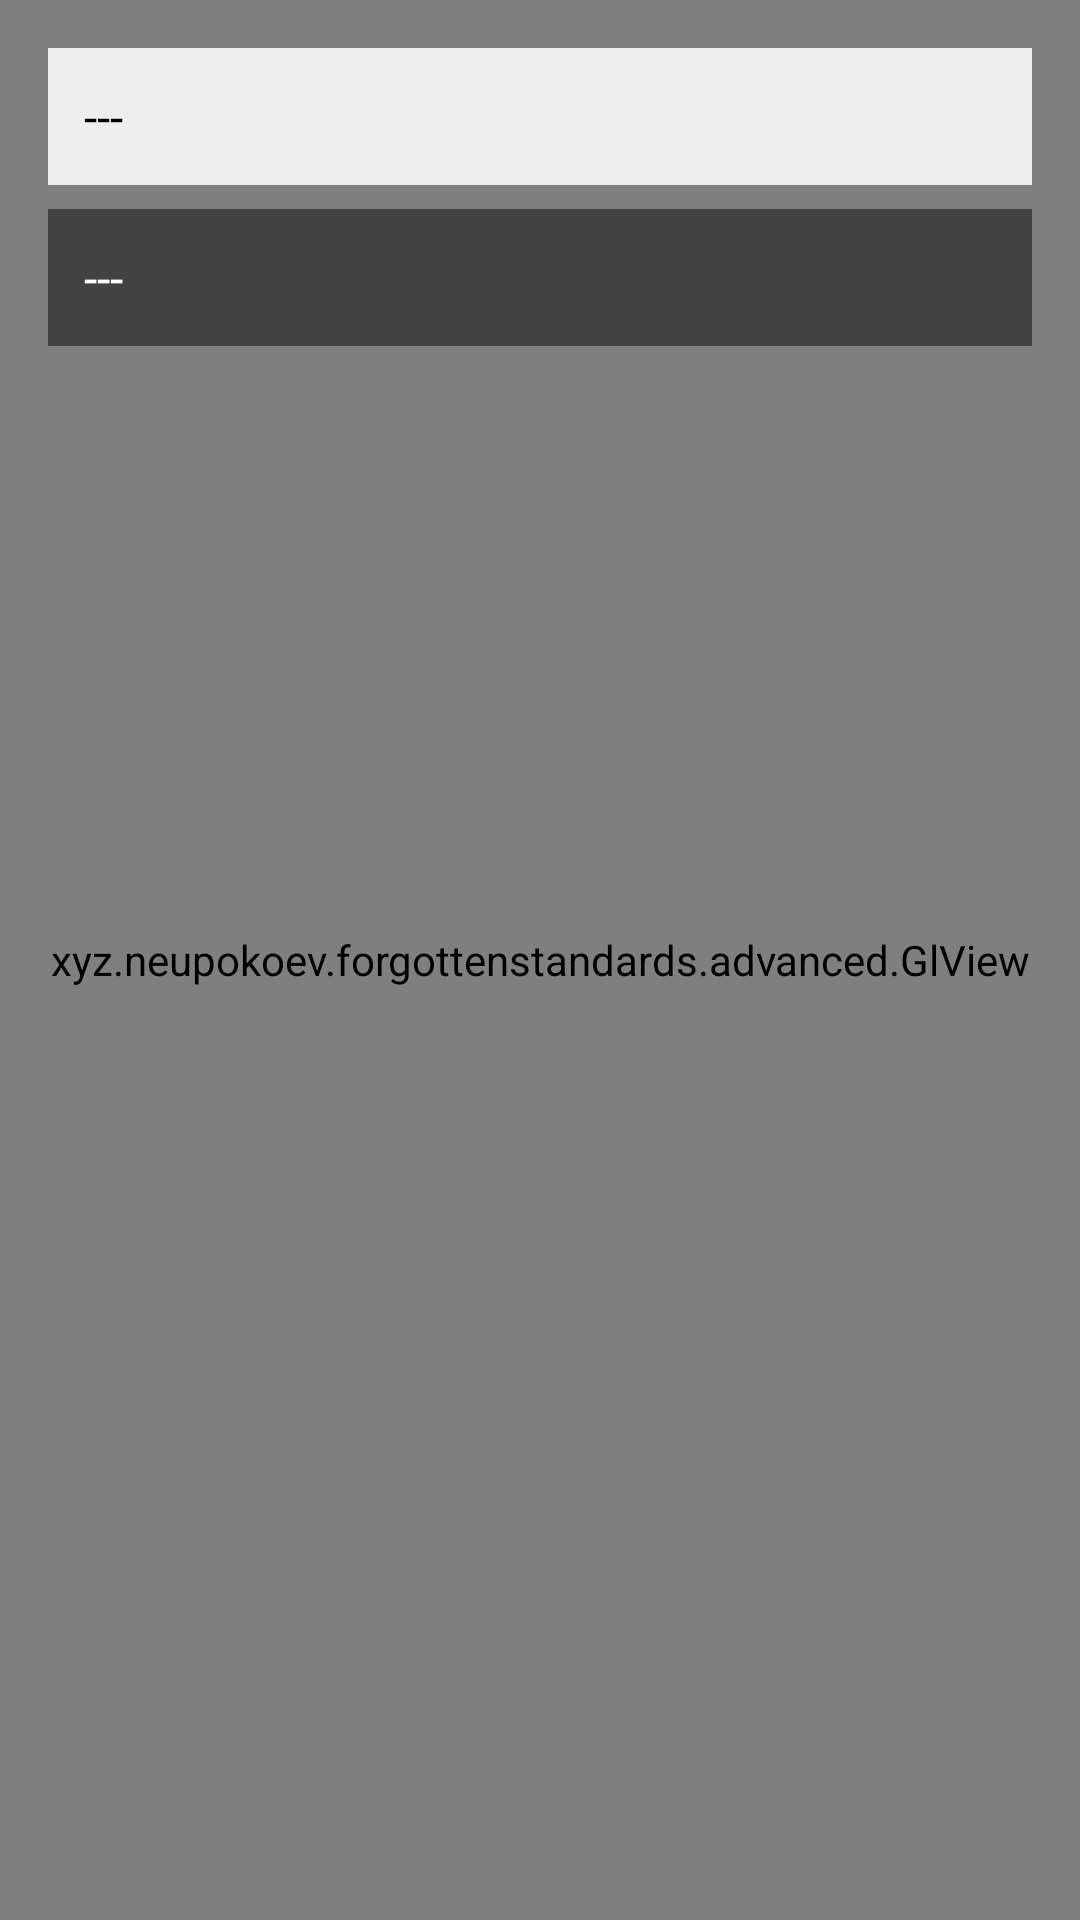

The Android layout XML behind this screen, and the referenced resources:
<!-- AndroidManifest.xml: application theme AppTheme -->
<!-- res/layout/fragment_slavic_calendar.xml -->
<?xml version="1.0" encoding="utf-8"?>
<androidx.constraintlayout.widget.ConstraintLayout xmlns:android="http://schemas.android.com/apk/res/android"
    xmlns:app="http://schemas.android.com/apk/res-auto"
    android:layout_width="match_parent"
    android:layout_height="match_parent"
    android:clipChildren="false"
    android:clipToPadding="false">

    
    <FrameLayout
        android:id="@+id/calendar_container"
        android:layout_width="0dp"
        android:layout_height="0dp"
        android:clipChildren="false"
        android:clipToPadding="false"
        app:layout_constraintBottom_toBottomOf="parent"
        app:layout_constraintEnd_toEndOf="parent"
        app:layout_constraintStart_toStartOf="parent"
        app:layout_constraintTop_toTopOf="parent">

        <xyz.neupokoev.forgottenstandards.advanced.GlView
            android:id="@+id/calendar_gl_view"
            android:layout_width="match_parent"
            android:layout_height="match_parent" />

        

    </FrameLayout>

    
    <LinearLayout
        android:id="@+id/info_panels_container"
        android:layout_width="match_parent"
        android:layout_height="wrap_content"
        android:orientation="vertical"
        android:padding="16dp"
        app:layout_constraintTop_toTopOf="parent">

        
        <LinearLayout
            android:id="@+id/slavic_info_panel"
            android:layout_width="match_parent"
            android:layout_height="wrap_content"
            android:background="@color/panel_back"
            android:orientation="vertical"
            android:padding="12dp">
            <TextView
                android:id="@+id/slavic_info_text"
                android:layout_width="wrap_content"
                android:layout_height="wrap_content"
                android:textColor="@color/font"
                android:textSize="16sp"
                android:text="---" />
        </LinearLayout>

        <View
            android:layout_width="1dp"
            android:layout_height="8dp" />

        
        <LinearLayout
            android:id="@+id/gregorian_info_panel"
            android:layout_width="match_parent"
            android:layout_height="wrap_content"
            android:background="@color/input_back"
            android:orientation="vertical"
            android:padding="12dp">
            <TextView
                android:id="@+id/gregorian_info_text"
                android:layout_width="wrap_content"
                android:layout_height="wrap_content"
                android:textColor="@color/fontPrimary"
                android:textSize="16sp"
                android:text="---" />
        </LinearLayout>

    </LinearLayout>

</androidx.constraintlayout.widget.ConstraintLayout>
<!-- resources referenced by this layout -->
<resources>
  <color name="font">@color/black</color>
  <color name="fontPrimary">@color/white</color>
  <color name="input_back">@color/grey_800</color>
  <color name="panel_back">@color/grey_200</color>
  <style name="AppTheme" parent="Theme.AppCompat.DayNight.NoActionBar">
          
          <item name="colorPrimary">@color/background</item>
          <item name="colorPrimaryDark">@color/colorPrimaryDark</item>
          <item name="colorAccent">@color/colorAccent</item>
  
          <item name="android:windowBackground">@color/background</item>
          <item name="android:textColor">@color/font</item>
      </style>
  <color name="black">#000000</color>
  <color name="white">#FFFFFF</color>
  <color name="grey_800">#424242</color>
  <color name="grey_200">#EEEEEE</color>
  <color name="background">@color/white</color>
  <color name="colorPrimaryDark">@color/grey_100</color>
  <color name="colorAccent">@color/black</color>
  <color name="grey_100">#F5F5F5</color>
</resources>
